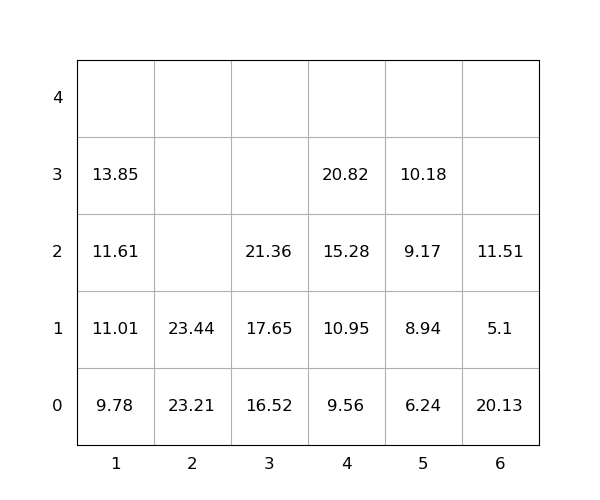

Values plotted in this chart, from the file beside it:
idx, loc_x, loc_y, loc_z, weight, group, score, seq, reloc, size(ft)
1, 3, 0, 0, 16.52, 0, 16.52, 0, 0, 20
2, 2, 0, 0, 23.21, 0, 23.21, 0, 0, 20
3, 6, 0, 0, 20.13, 0, 20.13, 0, 1.0, 20
4, 1, 0, 0, 9.78, 0, 9.78, 1, 0, 20
5, 4, 0, 0, 9.56, 0, 9.56, 2, 0, 20
6, 1, 0, 1, 11.01, 0, 11.01, 3, 0, 20
7, 1, 0, 2, 11.61, 0, 11.61, 4, 0, 20
8, 5, 0, 0, 6.24, 0, 6.24, 5, 0, 20
9, 2, 0, 1, 23.44, 0, 23.44, 6, 0, 20
10, 4, 0, 1, 10.95, 0, 10.95, 7, 0, 20
11, 3, 0, 1, 17.65, 0, 17.65, 8, 0, 20
12, 3, 0, 2, 21.36, 0, 21.36, 9, 0, 20
13, 4, 0, 2, 15.28, 0, 15.28, 10, 0, 20
14, 4, 0, 3, 20.82, 0, 20.82, 11, 0, 20
15, 5, 0, 1, 8.94, 0, 8.94, 12, 0, 20
16, 1, 0, 3, 13.85, 0, 13.85, 13, 0, 20
17, 6, 0, 1, 5.1, 0, 5.1, 14, 1.0, 20
18, 6, 0, 2, 11.51, 0, 11.51, 15, 1.0, 20
19, 5, 0, 2, 9.17, 0, 9.17, 16, 0, 20
20, 5, 0, 3, 10.18, 0, 10.18, 17, 0, 20
